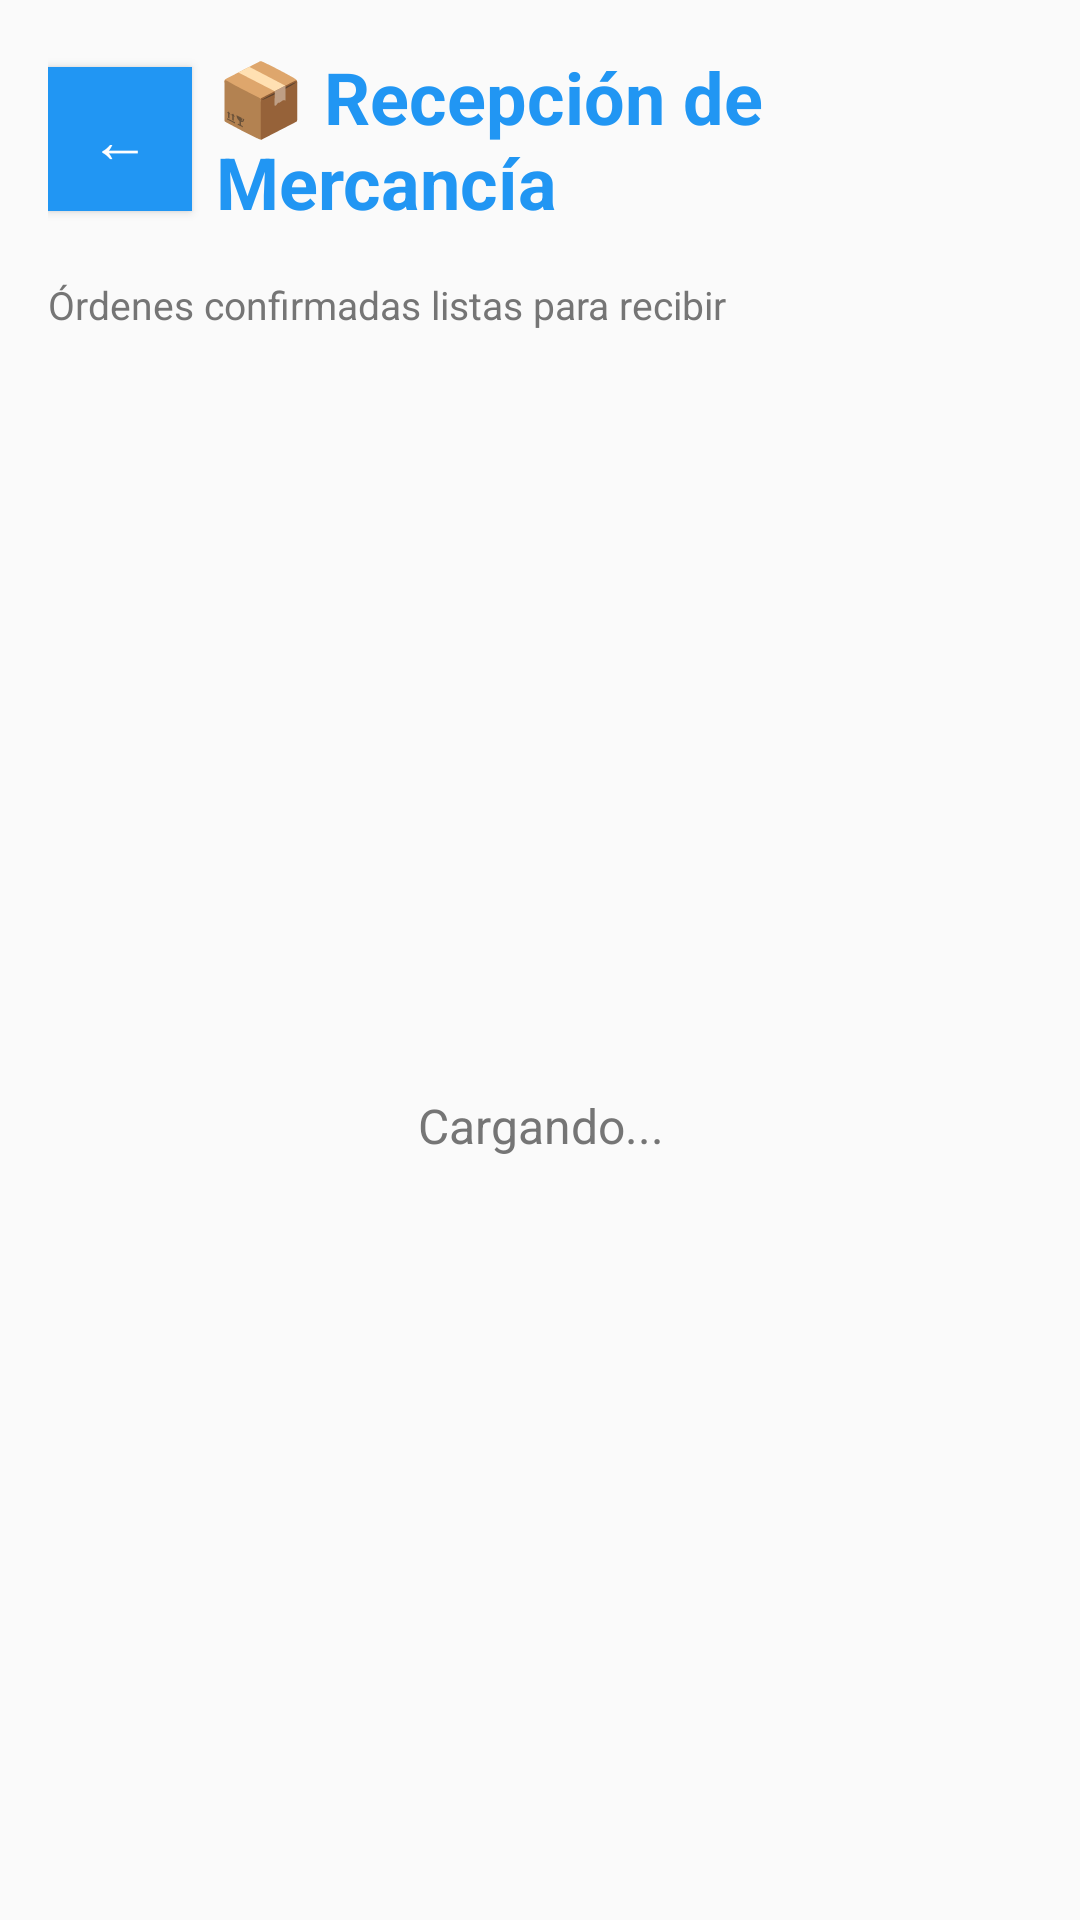

The Android layout XML behind this screen, and the referenced resources:
<!-- AndroidManifest.xml: application theme Theme.HospedeFact -->
<!-- res/layout/fragment_recepcion_mercancia.xml -->
<?xml version="1.0" encoding="utf-8"?>
<LinearLayout xmlns:android="http://schemas.android.com/apk/res/android"
    android:layout_width="match_parent"
    android:layout_height="match_parent"
    android:orientation="vertical"
    android:padding="16dp"
    android:background="#FAFAFA">

    
    <LinearLayout
        android:layout_width="match_parent"
        android:layout_height="wrap_content"
        android:orientation="horizontal"
        android:gravity="center_vertical"
        android:layout_marginBottom="16dp">

        <Button
            android:id="@+id/btn_atras_recepcion"
            android:layout_width="48dp"
            android:layout_height="48dp"
            android:text="←"
            android:textSize="20sp"
            android:layout_marginRight="8dp"
            android:background="@color/button_color"
            android:textColor="#FFFFFF" />

        <TextView
            android:layout_width="0dp"
            android:layout_height="wrap_content"
            android:layout_weight="1"
            android:text="📦 Recepción de Mercancía"
            android:textSize="24sp"
            android:textStyle="bold"
            android:textColor="#2196F3" />
    </LinearLayout>

    
    <TextView
        android:layout_width="match_parent"
        android:layout_height="wrap_content"
        android:text="Órdenes confirmadas listas para recibir"
        android:textSize="13sp"
        android:textColor="#757575"
        android:layout_marginBottom="16dp" />

    
    <ProgressBar
        android:id="@+id/progress_bar_recepcion"
        android:layout_width="wrap_content"
        android:layout_height="wrap_content"
        android:layout_gravity="center_horizontal"
        android:visibility="gone" />

    
    <androidx.recyclerview.widget.RecyclerView
        android:id="@+id/recycler_ordenes_recepcion"
        android:layout_width="match_parent"
        android:layout_height="0dp"
        android:layout_weight="1"
        android:visibility="gone" />

    
    <TextView
        android:id="@+id/text_vacio_recepcion"
        android:layout_width="match_parent"
        android:layout_height="match_parent"
        android:text="Cargando..."
        android:textAlignment="center"
        android:gravity="center"
        android:textColor="#757575"
        android:textSize="16sp" />

</LinearLayout>
<!-- resources referenced by this layout -->
<resources>
  <color name="button_color">#2196F3</color>
  <style name="Theme.HospedeFact" parent="Theme.AppCompat.DayNight.NoActionBar" />
</resources>
